pico-8 play session: mixed d-pad (fixed 12-tick cycle), after a click and taps of 🅾, ❎, 🅾+❎, 🅾 in the second before t = 0

[t = 1 s] mixed d-pad (1.2s cycle ×~1): → ← ↑ ↓ + 🅾/❎ taps, ~1s
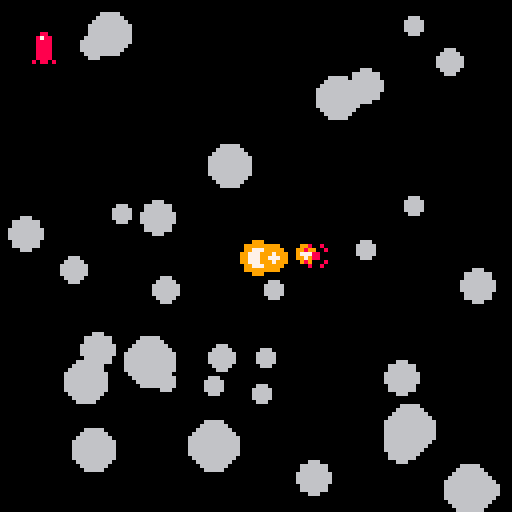
[t = 4 s] mixed d-pad (1.2s cycle ×~3): → ← ↑ ↓ + 🅾/❎ taps, ~4s
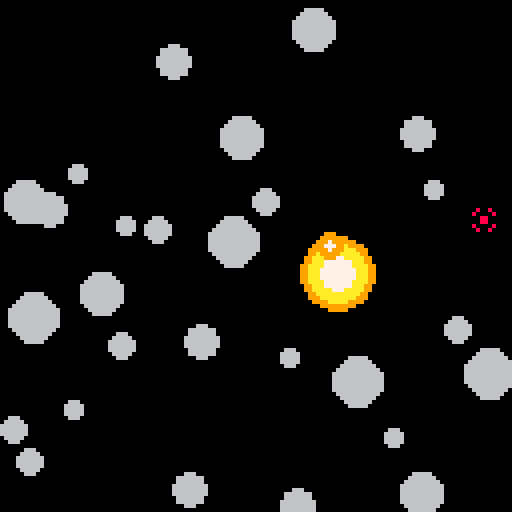
[t = 6 s] mixed d-pad (1.2s cycle ×~5): → ← ↑ ↓ + 🅾/❎ taps, ~6s
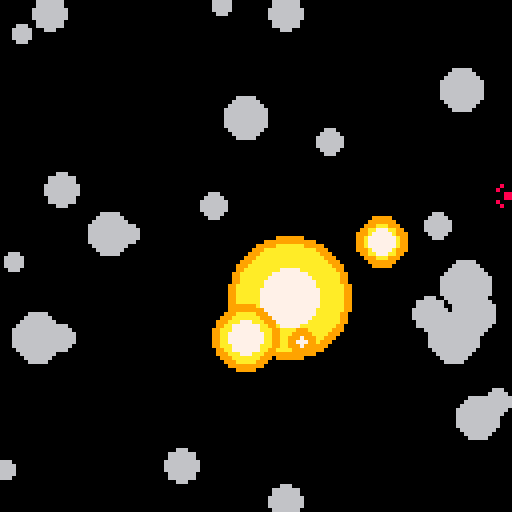
[t = 8 s] mixed d-pad (1.2s cycle ×~6): → ← ↑ ↓ + 🅾/❎ taps, ~8s
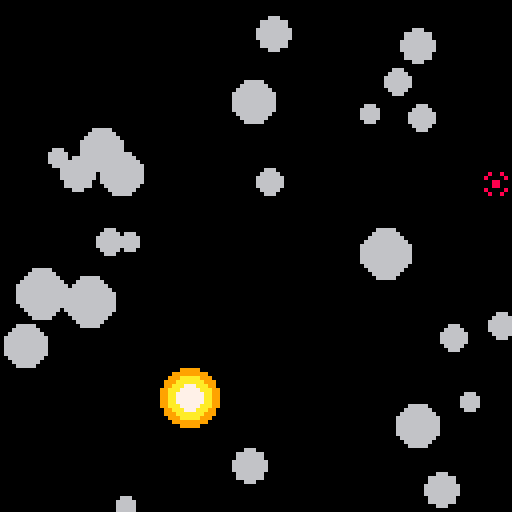

pico-8 cartridge
version 7
__lua__
-- created for the pico8 jam 2
-- in two days by @friedyeti
-- theme was "chain reaction"

-- config
numberofcircles = 32
numberofshots = 5

useseed = false
seed = 8675309

-- called once at the start
function _init()
	cls()
	if(useseed) then srand(seed) end
	circle = {}
	explodedcircle = {}
	for x=1,numberofcircles do
		make_circle(rnd(127),rnd(127),2+rnd(5),6,.1+rnd(1),rnd(2)-1,rnd(2)-1)
	end
	crosshair = {}
	crosshair.x = 64
	crosshair.y = 64
	crosshair.shotsremaining = numberofshots

	gamemenu = true
	gamewon = false
	gamelost = false
	
	endgametimer = 60
	
	flashingtext = {}
	flashingtext.color = 7
	flashingtext.countdown = 50
	music(0,0,1)
end

-- called once a frame
function _update()
	handle_input()
	if(gamemenu) then countdown_flashing_text() end
	if(not gamemenu) then
		foreach(circle,move_circle) 
		foreach(circle,check_collision_with_exploded_circles)
		foreach(explodedcircle,decay_exploded_circle)	
		if(not (gamewon or gamelost)) then	check_if_won() end
		if(gamewon or gamelost) then
			if(btnp(4) and endgametimer < 0) then _init() end
		end
	end
end

-- called once a frame
function _draw()
	cls()
	if(gamemenu) then
		spr(8,32,16,8,8)
		print("destroy all circles!",26,90,7)
		print("press z to start", 32,97,flashingtext.color)
		print("@friedyeti",44,120,6)
		print("#p8jam2",50,114,6)
		spr(32,35,118)
	else
		foreach(explodedcircle,draw_exploded_circle)
		foreach(circle,draw_circle)
		spr(1,crosshair.x-4,crosshair.y-4)
		if (crosshair.shotsremaining > 0)
			then for i=1,crosshair.shotsremaining
				do spr(16,8*i,8) end
		end
		if(gamewon) then print("you won!",50,50,7) end
		if(gamelost)
			then print("you lose!",48,50,7)
			print(count(circle).." remaining", 40,64,7) end
		if(gamewon or gamelost) then endgametimer = endgametimer - 1
			if(endgametimer < 0) then print ("press z to restart",30,80,7) end end
	end
end

function make_circle(x,y,circradius,circcolor,circspeed,circdx,circdy)
	local tempcircle = {}
	tempcircle.x = x
	tempcircle.y = y
	tempcircle.radius = circradius
	tempcircle.color = circcolor
	tempcircle.dx = circspeed * circdx
	tempcircle.dy = circspeed * circdy
	tempcircle.explosionradius = circradius
		
	add(circle,tempcircle)
	return tempcircle
end

function move_circle(currentcircle)
	currentcircle.x = currentcircle.x + currentcircle.dx
	currentcircle.y = currentcircle.y + currentcircle.dy
	if (currentcircle.x > 127) then currentcircle.x = 0 end
	if (currentcircle.x < 0) then currentcircle.x = 127 end
	if (currentcircle.y > 127) then currentcircle.y = 0 end
	if (currentcircle.y < 0) then currentcircle.y = 127 end 
end

function draw_circle(currentcircle)
	circfill(currentcircle.x,currentcircle.y,currentcircle.radius,currentcircle.color)
--	circfill(currentcircle.x,currentcircle.y,currentcircle.radius-1,currentcircle.color)
--	if(currentcircle.radius < 3) then spr(2,currentcircle.x,currentcircle.y)
--	elseif(currentcircle.radius < 4) then spr(3,currentcircle.x,currentcircle.y)
--	elseif(currentcircle.radius < 5) then spr(4, currentcircle.x,currentcircle.y)
--	elseif(currentcircle.radius < 6) then spr(5,currentcircle.x, currentcircle.y)
--	else spr(6,currentcircle.x,currentcircle.y) end
end

function draw_exploded_circle(currentcircle)
	circfill(currentcircle.x,currentcircle.y,currentcircle.explosionradius,9)
	circfill(currentcircle.x,currentcircle.y,currentcircle.explosionradius-2,10)
	circfill(currentcircle.x,currentcircle.y,currentcircle.explosionradius/2,7)
end

function explode_circle(currentcircle)
--	currentcircle.color = 12
	sfx(1)
	currentcircle.timeremaining = 60
	add(explodedcircle,currentcircle)
	del(circle,currentcircle)
end

function decay_exploded_circle(currentcircle)
	currentcircle.explosionradius = currentcircle.explosionradius + currentcircle.radius * 0.0333333
	currentcircle.timeremaining = currentcircle.timeremaining - 1
	if (currentcircle.timeremaining < 0) then del(explodedcircle,currentcircle) end
end

function check_collision_with_exploded_circles(currentcircle)
	if(count(explodedcircle) > 0) then
		for i=1,count(explodedcircle)
			do collide_circles(currentcircle,explodedcircle[i])
		end
	end
end

function collide_circles(currentcircle,currentexplodedcircle)
	if((currentcircle.x < currentexplodedcircle.x + currentexplodedcircle.explosionradius)
		and (currentcircle.x > currentexplodedcircle.x - currentexplodedcircle.explosionradius)
		and (currentcircle.y < currentexplodedcircle.y + currentexplodedcircle.explosionradius)
		and (currentcircle.y > currentexplodedcircle.y - currentexplodedcircle.explosionradius))
			then explode_circle(currentcircle) end
	
end

function handle_input()
	if(btn(0)) then crosshair.x = crosshair.x - 1 end
	if(btn(1)) then crosshair.x = crosshair.x + 1 end
	if(btn(2)) then crosshair.y = crosshair.y - 1 end
	if(btn(3)) then crosshair.y = crosshair.y + 1 end
	
	if(crosshair.x > 127) then crosshair.x = 127 end
	if(crosshair.x < 0) then crosshair.x = 0 end
	if(crosshair.y > 127) then crosshair.y = 127 end
	if(crosshair.y < 0) then crosshair.y = 0 end

	if((btnp(4)) and (crosshair.shotsremaining > 0) and not gamemenu) then shoot()
	elseif((btnp(4)) and (gamemenu)) then gamemenu = false
		sfx(4) end
end

function shoot()
	-- check overlap with all circles
	-- if any overlap, call explode on them
	sfx(0)
	crosshair.shotsremaining = crosshair.shotsremaining - 1
	if (crosshair.shotsremaining < 0) then crosshair.shotsremaining = 0 end
	--foreach(circle,check_overlap_with_crosshair)
	local currentcircle = make_circle(crosshair.x,crosshair.y,2,8,0,0,0)
	sfx(1)
	currentcircle.timeremaining = 60
	add(explodedcircle,currentcircle)
	del(circle,currentcircle)
end

function check_overlap_with_crosshair(currentcircle)
	if((crosshair.x < currentcircle.x + currentcircle.radius)
		and (crosshair.x > currentcircle.x - currentcircle.radius)
		and (crosshair.y < currentcircle.y + currentcircle.radius)
		and (crosshair.y > currentcircle.y - currentcircle.radius))
			then explode_circle(currentcircle) end
end

function check_if_won()
	if(count(circle) < 1) then gamewon = true
		sfx(3)
	elseif((crosshair.shotsremaining < 1) and (count(explodedcircle) < 1)) then gamelost = true
		sfx(2) end
end

function countdown_flashing_text()
	flashingtext.countdown = flashingtext.countdown - 1
	if(flashingtext.countdown == 25) then flashingtext.color = 5 end
	if(flashingtext.countdown == 0)
		then flashingtext.color = 7
		flashingtext.countdown = 50 end
end
__gfx__
00000000000000000000000000000000000000000000000000666600000000000000000000000000000000000066666666666600000000000000000000000000
00000000008008000000000000066000000660000006660006666660000000000000000000000000000000666666666666666666660000000000000000000000
000000000800008000066000006666000066660000656660665666560000000000000000000000000006666666eeeeeeeeeeee66666660000000000000000000
00000000000880000066560006666660066566600666666666666666000000000000000000000000066666888888eeeeeeeeeeeeee6666600000000000000000
000000000008800000666600066656600666666006666656666656660000000000000000000000066666888888888888eeeeeeeeeee766666000000000000000
0000000008000080000660000066660000666600065666666666666600000000000000000000006666888888888888888888eeeeeee777666600000000000000
0000000000800800000000000006600000066000006665600665666000000000000000000000066688888888888888888888888eeeeee7776660000000000000
0000000000000000000000000000000000000000000666000066660000000000000000000006666888888888888888888888888888eeeee77666600000000000
0088000000000000000000000000000000000000000000000000000000000000000000000066688888888888888888888888888888888eeee776660000000000
087880000000000000000000000000000000000000000000000000000000000000000000066688888888888888888888888888888888888eeee7666000000000
0888800000000000000000000000000000000000000000000000000000000000000000006668888888888888888888888888888888888888eeee766600000000
08888000000000000000000000000000000000000000000000000000000000000000000666888888888888888888888888888888888888888eeeee6660000000
088880000000000000000000000000000000000000000000000000000000000000000006688888888888888888888888888888888888888888eeee7660000000
0888800000000000000000000000000000000000000000000000000000000000000000668888888888888888888888888888888888888888888eeee766000000
08888000000000000000000000000000000000000000000000000000000000000000066688888888888888888888888888888888888888888888eeee66600000
80880800000000000000000000000000000000000000000000000000000000000000666888888888888888888888888888888888888888888888eeee76660000
000000000000000000000000000000000000000000000000000000000000000000006688888888888888888888888888888888888888888888888eeee7660000
c000ccc000000000000000000000000000000000000000000000000000000000000666888888888888888888888888888888888888888888888888eee7666000
cccccccc00000000000000000000000000000000000000000000000000000000000568888888888888888888888888888888888888888888888888eeee766000
0cccccc0000000000000000000000000000000000000000000000000000000000055688888888888888888888888888888888888888888888888888eeee66600
00ccccc0000000000000000000000000000000000000000000000000000000000055888888888888888888888888888888888888888888888888888eeeee6600
0cccccc00000000000000000000000000000000000000000000000000000000000558888888777788888888888888778888888888778877888888888eeee6600
000ccc000000000000000000000000000000000000000000000000000000000005588888888778778877788877788778778877788778877877788888eeeee660
000000000000000000000000000000000000000000000000000000000000000005588888888778778778778778778778788778778777877778778888eeeee660
0000000000000000000000000000000000000000000000000000000000000000055888888887787787787787787787787887787787788887788888888eeee660
0000000000000000000000000000000000000000000000000000000000000000055888888887777887787787788887777887777787788887777888888eeee660
0000000000000000000000000000000000000000000000000000000000000000552888888887787787787787788887777887788887788888777788888eeeee66
00000000000000000000000000000000000000000000000000000000000000005528888888877877877877877877877878877877877888888877888888eeee66
00000000000000000000000000000000000000000000000000000000000000005528888888877877877877877877877877877877877888877877888888eeee66
00000000000000000000000000000000000000000000000000000000000000005522888888877877887778887778877877887778877788877778888888eeee66
000000000000000000000000000000000000000000000000000000000000000055228888888888888888888888888888888888888888888888888888888eee66
000000000000000000000000000000000000000000000000000000000000000055228888888888888888888888888888888888888888888888888888888eee66
000000000000000000000000000000000000000000000000000000000000000055228888887777888888888887788887777887788888888888888888888eee66
0000000000000000000000000000000000000000000000000000000000000000552228888877877887778877777888778877877887778877788777888888ee66
0000000000000000000000000000000000000000000000000000000000000000552228888877877877877877877888778877877877877877787787788888ee66
0000000000000000000000000000000000000000000000000000000000000000552228888877877877877877877888778888877877877877887787788888ee66
00000000000000000000000000000000000000000000000000000000000000005522228888777788777778778778887787778778887778778877777888888e66
00000000000000000000000000000000000000000000000000000000000000005522228888778778778888778778887788778778778778778877888888888e66
00000000000000000000000000000000000000000000000000000000000000000552228888778778778778778778887788778778778778778877877888888660
00000000000000000000000000000000000000000000000000000000000000000552222888778778778778778778887788778778778778778877877888888660
00000000000000000000000000000000000000000000000000000000000000000552222888778778877788777778888777878778777778778887778888888660
00000000000000000000000000000000000000000000000000000000000000000552222288888888888888888888888888888888888888888888888888888660
00000000000000000000000000000000000000000000000000000000000000000055222288888888888888888888888888888888888888888888888888886600
00000000000000000000000000000000000000000000000000000000000000000055222228888888888888888888888888888888888888888888888888886600
00000000000000000000000000000000000000000000000000000000000000000055522228888888888888888888888888888888888888888888888888866600
00000000000000000000000000000000000000000000000000000000000000000005522222888888888888888888888888888888888888888888888888866000
00000000000000000000000000000000000000000000000000000000000000000005552222288888888888888888888888888888888888888888888888666000
00000000000000000000000000000000000000000000000000000000000000000000552222288888888888888888888888888888888888888888888888660000
00000000000000000000000000000000000000000000000000000000000000000000555222228888888888888888888888888888888888888888888886660000
00000000000000000000000000000000000000000000000000000000000000000000055522222888888888888888888888888888888888888888888866600000
00000000000000000000000000000000000000000000000000000000000000000000005522222288888888888888888888888888888888888888888866000000
00000000000000000000000000000000000000000000000000000000000000000000000552222228888888888888888888888888888888888888888660000000
00000000000000000000000000000000000000000000000000000000000000000000000555222222288888888888888888888888888888888888886660000000
00000000000000000000000000000000000000000000000000000000000000000000000055522222222888888888888888888888888888888888866600000000
00000000000000000000000000000000000000000000000000000000000000000000000005552222222228888888888888888888888888888888666000000000
00000000000000000000000000000000000000000000000000000000000000000000000000555222222222288888888888888888888888888886660000000000
00000000000000000000000000000000000000000000000000000000000000000000000000055552222222222888888888888888888888888666600000000000
00000000000000000000000000000000000000000000000000000000000000000000000000000555222222222228888888888888888888886660000000000000
00000000000000000000000000000000000000000000000000000000000000000000000000000055552222222222228888888888888888666600000000000000
00000000000000000000000000000000000000000000000000000000000000000000000000000005555522222222222228888888888855666000000000000000
00000000000000000000000000000000000000000000000000000000000000000000000000000000055555222222222222228888885555500000000000000000
00000000000000000000000000000000000000000000000000000000000000000000000000000000000555555522222222222255555550000000000000000000
00000000000000000000000000000000000000000000000000000000000000000000000000000000000000555555555555555555550000000000000000000000
00000000000000000000000000000000000000000000000000000000000000000000000000000000000000000055555555555500000000000000000000000000
00000000000000000000000000000000000000000000000000000000000000000000000000000000000000000000000000000000000000000000000000000000
00000000000000000000000000000000000000000000000000000000000000000000000000000000000000000000000000000000000000000000000000000000
00000000000000000000000000000000000000000000000000000000000000000000000000000000000000000000000000000000000000000000000000000000
00000000000000000000000000000000000000000000000000000000000000000000000000000000000000000000000000000000000000000000000000000000
00000000000000000000000000000000000000000000000000000000000000000000000000000000000000000000000000000000000000000000000000000000
00000000000000000000000000000000000000000000000000000000000000000000000000000000000000000000000000000000000000000000000000000000
00000000000000000000000000000000000000000000000000000000000000000000000000000000000000000000000000000000000000000000000000000000
00000000000000000000000000000000000000000000000000000000000000000000000000000000000000000000000000000000000000000000000000000000
00000000000000000000000000000000000000000000000000000000000000000000000000000000000000000000000000000000000000000000000000000000
00000000000000000000000000000000000000000000000000000000000000000000000000000000000000000000000000000000000000000000000000000000
00000000000000000000000000000000000000000000000000000000000000000000000000000000000000000000000000000000000000000000000000000000
00000000000000000000000000000000000000000000000000000000000000000000000000000000000000000000000000000000000000000000000000000000
00000000000000000000000000000000000000000000000000000000000000000000000000000000000000000000000000000000000000000000000000000000
00000000000000000000000000000000000000000000000000000000000000000000000000000000000000000000000000000000000000000000000000000000
00000000000000000000000000000000000000000000000000000000000000000000000000000000000000000000000000000000000000000000000000000000
00000000000000000000000000000000000000000000000000000000000000000000000000000000000000000000000000000000000000000000000000000000
00000000000000000000000000000000000000000000000000000000000000000000000000000000000000000000000000000000000000000000000000000000
00000000000000000000000000000000000000000000000000000000000000000000000000000000000000000000000000000000000000000000000000000000
00000000000000000000000000000000000000000000000000000000000000000000000000000000000000000000000000000000000000000000000000000000
00000000000000000000000000000000000000000000000000000000000000000000000000000000000000000000000000000000000000000000000000000000
00000000000000000000000000000000000000000000000000000000000000000000000000000000000000000000000000000000000000000000000000000000
00000000000000000000000000000000000000000000000000000000000000000000000000000000000000000000000000000000000000000000000000000000
00000000000000000000000000000000000000000000000000000000000000000000000000000000000000000000000000000000000000000000000000000000
00000000000000000000000000000000000000000000000000000000000000000000000000000000000000000000000000000000000000000000000000000000
00000000000000000000000000000000000000000000000000000000000000000000000000000000000000000000000000000000000000000000000000000000
00000000000000000000000000000000000000000000000000000000000000000000000000000000000000000000000000000000000000000000000000000000
00000000000000000000000000000000000000000000000000000000000000000000000000000000000000000000000000000000000000000000000000000000
00000000000000000000000000000000000000000000000000000000000000000000000000000000000000000000000000000000000000000000000000000000
00000000000000000000000000000000000000000000000000000000000000000000000000000000000000000000000000000000000000000000000000000000
00000000000000000000000000000000000000000000000000000000000000000000000000000000000000000000000000000000000000000000000000000000
00000000000000000000000000000000000000000000000000000000000000000000000000000000000000000000000000000000000000000000000000000000
00000000000000000000000000000000000000000000000000000000000000000000000000000000000000000000000000000000000000000000000000000000
00000000000000000000000000000000000000000000000000000000000000000000000000000000000000000000000000000000000000000000000000000000
00000000000000000000000000000000000000000000000000000000000000000000000000000000000000000000000000000000000000000000000000000000
00000000000000000000000000000000000000000000000000000000000000000000000000000000000000000000000000000000000000000000000000000000
00000000000000000000000000000000000000000000000000000000000000000000000000000000000000000000000000000000000000000000000000000000
00000000000000000000000000000000000000000000000000000000000000000000000000000000000000000000000000000000000000000000000000000000
00000000000000000000000000000000000000000000000000000000000000000000000000000000000000000000000000000000000000000000000000000000
00000000000000000000000000000000000000000000000000000000000000000000000000000000000000000000000000000000000000000000000000000000
00000000000000000000000000000000000000000000000000000000000000000000000000000000000000000000000000000000000000000000000000000000
00000000000000000000000000000000000000000000000000000000000000000000000000000000000000000000000000000000000000000000000000000000
00000000000000000000000000000000000000000000000000000000000000000000000000000000000000000000000000000000000000000000000000000000
00000000000000000000000000000000000000000000000000000000000000000000000000000000000000000000000000000000000000000000000000000000
00000000000000000000000000000000000000000000000000000000000000000000000000000000000000000000000000000000000000000000000000000000
00000000000000000000000000000000000000000000000000000000000000000000000000000000000000000000000000000000000000000000000000000000
00000000000000000000000000000000000000000000000000000000000000000000000000000000000000000000000000000000000000000000000000000000
00000000000000000000000000000000000000000000000000000000000000000000000000000000000000000000000000000000000000000000000000000000
00000000000000000000000000000000000000000000000000000000000000000000000000000000000000000000000000000000000000000000000000000000
00000000000000000000000000000000000000000000000000000000000000000000000000000000000000000000000000000000000000000000000000000000
00000000000000000000000000000000000000000000000000000000000000000000000000000000000000000000000000000000000000000000000000000000
00000000000000000000000000000000000000000000000000000000000000000000000000000000000000000000000000000000000000000000000000000000
00000000000000000000000000000000000000000000000000000000000000000000000000000000000000000000000000000000000000000000000000000000
00000000000000000000000000000000000000000000000000000000000000000000000000000000000000000000000000000000000000000000000000000000
00000000000000000000000000000000000000000000000000000000000000000000000000000000000000000000000000000000000000000000000000000000
00000000000000000000000000000000000000000000000000000000000000000000000000000000000000000000000000000000000000000000000000000000
00000000000000000000000000000000000000000000000000000000000000000000000000000000000000000000000000000000000000000000000000000000
00000000000000000000000000000000000000000000000000000000000000000000000000000000000000000000000000000000000000000000000000000000
00000000000000000000000000000000000000000000000000000000000000000000000000000000000000000000000000000000000000000000000000000000
00000000000000000000000000000000000000000000000000000000000000000000000000000000000000000000000000000000000000000000000000000000
00000000000000000000000000000000000000000000000000000000000000000000000000000000000000000000000000000000000000000000000000000000
00000000000000000000000000000000000000000000000000000000000000000000000000000000000000000000000000000000000000000000000000000000
00000000000000000000000000000000000000000000000000000000000000000000000000000000000000000000000000000000000000000000000000000000
00000000000000000000000000000000000000000000000000000000000000000000000000000000000000000000000000000000000000000000000000000000
00000000000000000000000000000000000000000000000000000000000000000000000000000000000000000000000000000000000000000000000000000000
__gff__
0000000000000000000000000000000000000000000000000000000000000000000000000000000000000000000000000000000000000000000000000000000000000000000000000000000000000000000000000000000000000000000000000000000000000000000000000000000000000000000000000000000000000000
0000000000000000000000000000000000000000000000000000000000000000000000000000000000000000000000000000000000000000000000000000000000000000000000000000000000000000000000000000000000000000000000000000000000000000000000000000000000000000000000000000000000000000
__map__
0000000000000000000000000000000000000000000000000000000000000000000000000000000000000000000000000000000000000000000000000000000000000000000000000000000000000000000000000000000000000000000000000000000000000000000000000000000000000000000000000000000000000000
0000000000000000000000000000000000000000000000000000000000000000000000000000000000000000000000000000000000000000000000000000000000000000000000000000000000000000000000000000000000000000000000000000000000000000000000000000000000000000000000000000000000000000
0000000000000000000000000000000000000000000000000000000000000000000000000000000000000000000000000000000000000000000000000000000000000000000000000000000000000000000000000000000000000000000000000000000000000000000000000000000000000000000000000000000000000000
0000000000000000000000000000000000000000000000000000000000000000000000000000000000000000000000000000000000000000000000000000000000000000000000000000000000000000000000000000000000000000000000000000000000000000000000000000000000000000000000000000000000000000
0000000000000000000000000000000000000000000000000000000000000000000000000000000000000000000000000000000000000000000000000000000000000000000000000000000000000000000000000000000000000000000000000000000000000000000000000000000000000000000000000000000000000000
0000000000000000000000000000000000000000000000000000000000000000000000000000000000000000000000000000000000000000000000000000000000000000000000000000000000000000000000000000000000000000000000000000000000000000000000000000000000000000000000000000000000000000
0000000000000000000000000000000000000000000000000000000000000000000000000000000000000000000000000000000000000000000000000000000000000000000000000000000000000000000000000000000000000000000000000000000000000000000000000000000000000000000000000000000000000000
0000000000000000000000000000000000000000000000000000000000000000000000000000000000000000000000000000000000000000000000000000000000000000000000000000000000000000000000000000000000000000000000000000000000000000000000000000000000000000000000000000000000000000
0000000000000000000000000000000000000000000000000000000000000000000000000000000000000000000000000000000000000000000000000000000000000000000000000000000000000000000000000000000000000000000000000000000000000000000000000000000000000000000000000000000000000000
0000000000000000000000000000000000000000000000000000000000000000000000000000000000000000000000000000000000000000000000000000000000000000000000000000000000000000000000000000000000000000000000000000000000000000000000000000000000000000000000000000000000000000
0000000000000000000000000000000000000000000000000000000000000000000000000000000000000000000000000000000000000000000000000000000000000000000000000000000000000000000000000000000000000000000000000000000000000000000000000000000000000000000000000000000000000000
0000000000000000000000000000000000000000000000000000000000000000000000000000000000000000000000000000000000000000000000000000000000000000000000000000000000000000000000000000000000000000000000000000000000000000000000000000000000000000000000000000000000000000
0000000000000000000000000000000000000000000000000000000000000000000000000000000000000000000000000000000000000000000000000000000000000000000000000000000000000000000000000000000000000000000000000000000000000000000000000000000000000000000000000000000000000000
0000000000000000000000000000000000000000000000000000000000000000000000000000000000000000000000000000000000000000000000000000000000000000000000000000000000000000000000000000000000000000000000000000000000000000000000000000000000000000000000000000000000000000
0000000000000000000000000000000000000000000000000000000000000000000000000000000000000000000000000000000000000000000000000000000000000000000000000000000000000000000000000000000000000000000000000000000000000000000000000000000000000000000000000000000000000000
0000000000000000000000000000000000000000000000000000000000000000000000000000000000000000000000000000000000000000000000000000000000000000000000000000000000000000000000000000000000000000000000000000000000000000000000000000000000000000000000000000000000000000
0000000000000000000000000000000000000000000000000000000000000000000000000000000000000000000000000000000000000000000000000000000000000000000000000000000000000000000000000000000000000000000000000000000000000000000000000000000000000000000000000000000000000000
0000000000000000000000000000000000000000000000000000000000000000000000000000000000000000000000000000000000000000000000000000000000000000000000000000000000000000000000000000000000000000000000000000000000000000000000000000000000000000000000000000000000000000
0000000000000000000000000000000000000000000000000000000000000000000000000000000000000000000000000000000000000000000000000000000000000000000000000000000000000000000000000000000000000000000000000000000000000000000000000000000000000000000000000000000000000000
0000000000000000000000000000000000000000000000000000000000000000000000000000000000000000000000000000000000000000000000000000000000000000000000000000000000000000000000000000000000000000000000000000000000000000000000000000000000000000000000000000000000000000
0000000000000000000000000000000000000000000000000000000000000000000000000000000000000000000000000000000000000000000000000000000000000000000000000000000000000000000000000000000000000000000000000000000000000000000000000000000000000000000000000000000000000000
0000000000000000000000000000000000000000000000000000000000000000000000000000000000000000000000000000000000000000000000000000000000000000000000000000000000000000000000000000000000000000000000000000000000000000000000000000000000000000000000000000000000000000
0000000000000000000000000000000000000000000000000000000000000000000000000000000000000000000000000000000000000000000000000000000000000000000000000000000000000000000000000000000000000000000000000000000000000000000000000000000000000000000000000000000000000000
0000000000000000000000000000000000000000000000000000000000000000000000000000000000000000000000000000000000000000000000000000000000000000000000000000000000000000000000000000000000000000000000000000000000000000000000000000000000000000000000000000000000000000
0000000000000000000000000000000000000000000000000000000000000000000000000000000000000000000000000000000000000000000000000000000000000000000000000000000000000000000000000000000000000000000000000000000000000000000000000000000000000000000000000000000000000000
0000000000000000000000000000000000000000000000000000000000000000000000000000000000000000000000000000000000000000000000000000000000000000000000000000000000000000000000000000000000000000000000000000000000000000000000000000000000000000000000000000000000000000
0000000000000000000000000000000000000000000000000000000000000000000000000000000000000000000000000000000000000000000000000000000000000000000000000000000000000000000000000000000000000000000000000000000000000000000000000000000000000000000000000000000000000000
0000000000000000000000000000000000000000000000000000000000000000000000000000000000000000000000000000000000000000000000000000000000000000000000000000000000000000000000000000000000000000000000000000000000000000000000000000000000000000000000000000000000000000
0000000000000000000000000000000000000000000000000000000000000000000000000000000000000000000000000000000000000000000000000000000000000000000000000000000000000000000000000000000000000000000000000000000000000000000000000000000000000000000000000000000000000000
0000000000000000000000000000000000000000000000000000000000000000000000000000000000000000000000000000000000000000000000000000000000000000000000000000000000000000000000000000000000000000000000000000000000000000000000000000000000000000000000000000000000000000
0000000000000000000000000000000000000000000000000000000000000000000000000000000000000000000000000000000000000000000000000000000000000000000000000000000000000000000000000000000000000000000000000000000000000000000000000000000000000000000000000000000000000000
0000000000000000000000000000000000000000000000000000000000000000000000000000000000000000000000000000000000000000000000000000000000000000000000000000000000000000000000000000000000000000000000000000000000000000000000000000000000000000000000000000000000000000
